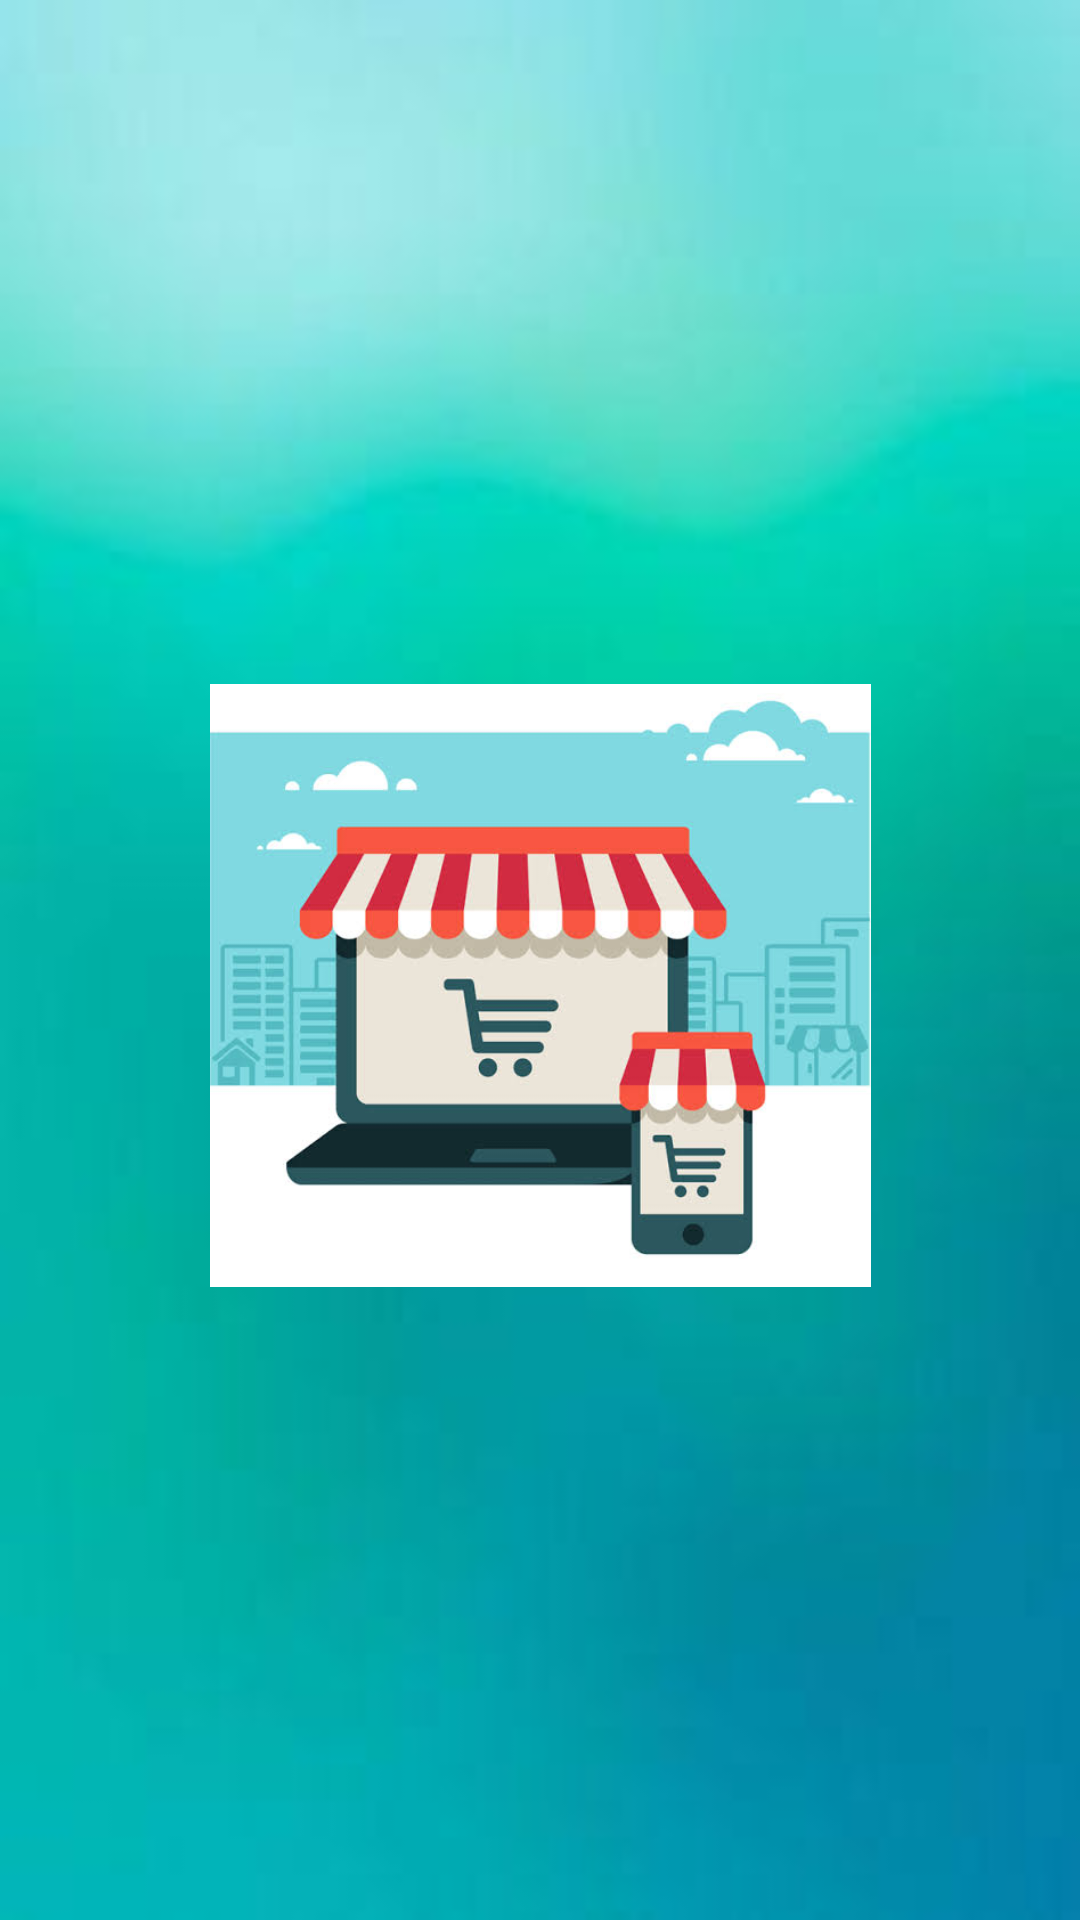

Layout XML and referenced resources for this Android screen:
<!-- AndroidManifest.xml: application theme Theme.PuntoDeVenta -->
<!-- res/layout/activity_splash.xml -->
<?xml version="1.0" encoding="utf-8"?>
<androidx.constraintlayout.widget.ConstraintLayout xmlns:android="http://schemas.android.com/apk/res/android"
    xmlns:app="http://schemas.android.com/apk/res-auto"
    xmlns:tools="http://schemas.android.com/tools"
    android:layout_width="match_parent"
    android:layout_height="match_parent"
    android:background="@drawable/images7"
    tools:context=".Splash">

    <ImageView
        android:id="@+id/imageView2"
        android:layout_width="237dp"
        android:layout_height="201dp"
        android:layout_marginTop="228dp"
        android:src="@drawable/images8"
        app:layout_constraintEnd_toEndOf="parent"
        app:layout_constraintStart_toStartOf="parent"
        app:layout_constraintTop_toTopOf="parent" />

    <ProgressBar
        android:id="@+id/progressBar"
        style="?android:attr/progressBarStyle"
        android:layout_width="83dp"
        android:layout_height="83dp"
        app:layout_constraintBottom_toBottomOf="parent"
        app:layout_constraintEnd_toEndOf="parent"
        app:layout_constraintStart_toStartOf="parent"
        app:layout_constraintTop_toBottomOf="@+id/imageView2"
        app:layout_constraintVertical_bias="0.589" />
</androidx.constraintlayout.widget.ConstraintLayout>
<!-- resources referenced by this layout -->
<resources>
  <!-- drawable images7: jpeg bitmap (drawable, 2949 bytes) -->
  <!-- drawable images8: jpeg bitmap (drawable, 28613 bytes) -->
  <style name="Theme.PuntoDeVenta" parent="Theme.MaterialComponents.DayNight.DarkActionBar">
          
          <item name="colorPrimary">@color/purple_500</item>
          <item name="colorPrimaryVariant">@color/purple_700</item>
          <item name="colorOnPrimary">@color/white</item>
          
          <item name="colorSecondary">@color/teal_200</item>
          <item name="colorSecondaryVariant">@color/teal_700</item>
          <item name="colorOnSecondary">@color/black</item>
          
          <item name="android:statusBarColor" tools:targetApi="l">?attr/colorPrimaryVariant</item>
          
      </style>
  <color name="purple_500">#FFB300</color>
  <color name="purple_700">#FFD54F</color>
  <color name="white">#FFFFFFFF</color>
  <color name="teal_200">#FFE082</color>
  <color name="teal_700">#FFECB3</color>
  <color name="black">#FF000000</color>
</resources>
